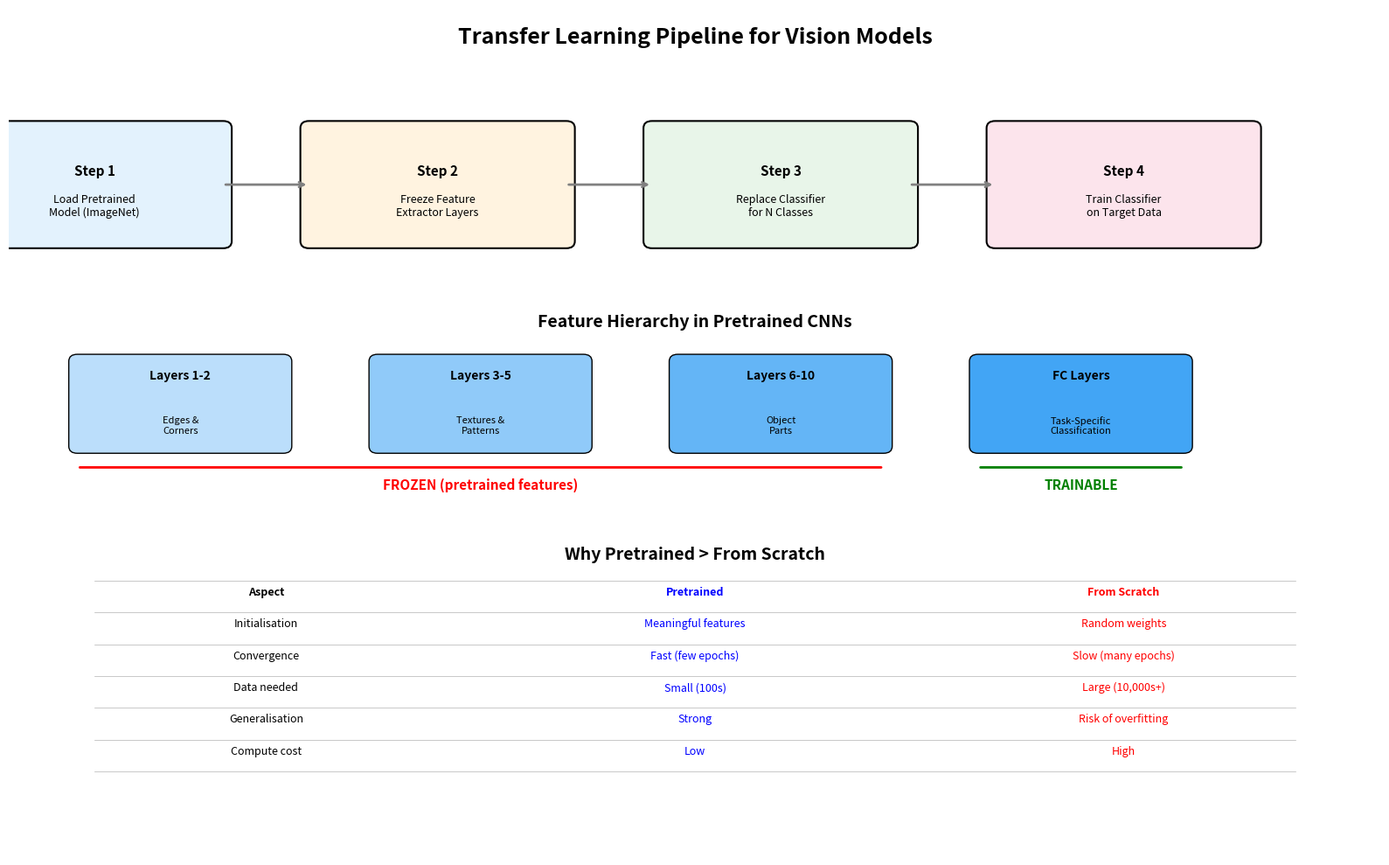

This figure's Python source:
"""
Assignment 2 - Question 10 (20 marks / 6.7%)
Theoretical Question: Why Pretrained Models Outperform Training from Scratch

This file contains the comprehensive answer to Question 10.

Requirements: pip install matplotlib numpy
"""

import matplotlib.pyplot as plt
import matplotlib.patches as patches
import numpy as np

# ============================================================================
# ANSWER TO QUESTION 10
# ============================================================================

answer = """
================================================================================
QUESTION 10: Why Pretrained Models Usually Perform Better Than Models
             Trained from Scratch
================================================================================

1. WHY PRETRAINED MODELS LEAD TO BETTER RESULTS
------------------------------------------------------------------------
a) Superior Weight Initialisation:
   Pretrained models start with weights that already encode meaningful
   visual features learned from millions of images. Random initialisation
   places the model at an arbitrary point in the loss landscape, whereas
   pretraining places it near a region of good solutions. This results
   in faster convergence and often a better final solution.

b) Hierarchical Feature Transfer:
   Deep neural networks learn hierarchical features:
   - Layer 1-2: Edges, corners, colour gradients (universal)
   - Layer 3-5: Textures, patterns, simple shapes (mostly universal)
   - Layer 6-10: Object parts, complex patterns (somewhat task-specific)
   - Final layers: Task-specific features
   The early and middle layers learn features that are highly transferable
   across visual tasks. Pretraining captures these universal features,
   which would otherwise need to be learned from scratch.

c) Data Efficiency:
   Training deep networks from scratch requires large amounts of data to
   learn good representations. Pretrained models leverage knowledge from
   massive datasets (e.g., ImageNet with 1.2M images), enabling good
   performance even on small downstream datasets with hundreds of images.

d) Regularisation Effect:
   Pretrained weights constrain the model's parameter space, acting as
   a strong prior. This implicit regularisation reduces overfitting,
   especially beneficial when the downstream dataset is small.

e) Reduced Training Time:
   Since the feature extractor is already trained, only the classifier
   needs to be adapted. This dramatically reduces computation:
   - From scratch: Train all ~138M parameters (VGG16) for many epochs
   - Transfer: Train only ~4M classifier parameters for few epochs

f) Better Generalisation:
   Models trained from scratch on limited data tend to memorise training
   examples rather than learning generalisable patterns. Pretrained
   features, having been validated across millions of diverse images,
   generalise better to unseen data.

2. THE COMMONLY USED DATASET FOR PRETRAINING IN COMPUTER VISION
------------------------------------------------------------------------
The most widely used dataset for pretraining computer vision models is
ImageNet (specifically, ImageNet-1K or ILSVRC):

  ImageNet-1K (ILSVRC) Statistics:
  - 1,281,167 training images
  - 50,000 validation images
  - 1,000 object categories
  - Categories span animals, vehicles, food, instruments, etc.
  - Images are natural, real-world photographs
  - Resolution varies (typically resized to 224×224 or 256×256)

  Other pretraining datasets include:
  - ImageNet-21K: 14 million images, 21,841 categories
  - JFT-300M (Google): 300 million images, 18,291 categories (proprietary)
  - LAION-5B: 5 billion image-text pairs (for CLIP-style pretraining)
  - COCO: 330K images with 80 categories (used for detection/segmentation)
  - Places365: 1.8 million images for scene recognition

3. WHY IMAGENET IS COMMONLY USED FOR PRETRAINING
------------------------------------------------------------------------
a) Diversity: 1,000 categories cover a broad range of visual concepts,
   ensuring the model learns diverse features applicable to many domains.

b) Scale: 1.28M images provide sufficient data to train deep networks
   without severe overfitting.

c) Standardisation: ImageNet has been the de facto benchmark since the
   ILSVRC competition (2010-2017). All major architectures (AlexNet,
   VGG, ResNet, Inception, EfficientNet) provide ImageNet-pretrained
   weights, making it the standard transfer learning source.

d) Quality: Images are curated and labelled by human annotators,
   ensuring reliable ground truth.

e) Proven Effectiveness: Decades of research have demonstrated that
   ImageNet-pretrained features transfer well to diverse downstream
   tasks including medical imaging, satellite imagery, fine-grained
   recognition, and action recognition.

f) Accessibility: ImageNet is freely available for research, and all
   major deep learning frameworks (PyTorch, TensorFlow) provide
   pretrained model checkpoints.

4. STEPS TO APPLY A PRETRAINED MODEL TO DOWNSTREAM TASKS
------------------------------------------------------------------------
  Step 1: Select a pretrained model architecture (e.g., VGG16, ResNet50,
          EfficientNet) with weights pretrained on ImageNet.

  Step 2: Load the pretrained weights into the model.
          Example: model = models.resnet50(weights='IMAGENET1K_V1')

  Step 3: Freeze the feature extractor layers (convolutional layers).
          for param in model.features.parameters():
              param.requires_grad = False

  Step 4: Replace the final classification layer(s) to match the number
          of classes in the downstream task.
          model.fc = nn.Linear(2048, num_downstream_classes)

  Step 5: Prepare the downstream dataset with appropriate preprocessing
          (resize to the model's expected input size, apply the same
          normalisation used during pretraining).

  Step 6: Train only the new classification layers on the downstream
          dataset using a suitable optimizer and learning rate.

  Step 7: (Optional) Fine-tune the entire network with a very small
          learning rate to adapt all layers to the downstream task.

  Step 8: Evaluate on a held-out test set and iterate on hyperparameters.

5. LIMITATIONS OF PRETRAINED MODELS IN PRACTICE
------------------------------------------------------------------------
a) Domain Gap:
   If the downstream domain is very different from ImageNet (e.g., medical
   X-rays, microscopy, satellite imagery), the pretrained features may
   not transfer well. The visual statistics (textures, shapes, colours)
   may differ significantly.

b) Task Mismatch:
   ImageNet pretraining is for classification. If the downstream task is
   very different (e.g., object detection, segmentation, pose estimation),
   additional task-specific components and training are needed.

c) Bias Inheritance:
   Pretrained models inherit biases from the pretraining dataset. ImageNet
   has known biases (geographic, cultural, representational) that may
   propagate to downstream applications, leading to unfair outcomes.

d) Fixed Architecture:
   Using a pretrained model constrains the architecture choice. If the
   optimal architecture for the downstream task differs, the pretrained
   model may be suboptimal.

e) Computational Overhead:
   Large pretrained models (e.g., ViT-Large) require significant memory
   and compute even when only the classifier is trained, as forward
   passes through frozen layers are still needed.

f) Negative Transfer:
   In rare cases, pretrained features can hurt performance if the source
   and target domains are too dissimilar. The model may learn to rely on
   irrelevant features, leading to worse results than training from scratch.

g) License and Privacy Concerns:
   Some pretraining datasets may contain copyrighted or personally
   identifiable content, raising legal and ethical concerns.

================================================================================
"""

print(answer)

# ============================================================================
# VISUALISATION: Transfer Learning Pipeline
# ============================================================================

fig, ax = plt.subplots(figsize=(16, 10))
ax.set_xlim(0, 16)
ax.set_ylim(0, 12)
ax.axis("off")

ax.text(8, 11.5, "Transfer Learning Pipeline for Vision Models", fontsize=18,
        fontweight="bold", ha="center")

# Step boxes
steps = [
    ("Step 1", "Load Pretrained\nModel (ImageNet)", "#E3F2FD", 1, 9.5),
    ("Step 2", "Freeze Feature\nExtractor Layers", "#FFF3E0", 5, 9.5),
    ("Step 3", "Replace Classifier\nfor N Classes", "#E8F5E9", 9, 9.5),
    ("Step 4", "Train Classifier\non Target Data", "#FCE4EC", 13, 9.5),
]

for step_name, desc, colour, x, y in steps:
    ax.add_patch(patches.FancyBboxPatch((x - 1.5, y - 0.8), 3, 1.6,
                 boxstyle="round,pad=0.1", facecolor=colour, edgecolor="black", linewidth=1.5))
    ax.text(x, y + 0.2, step_name, fontsize=11, fontweight="bold", ha="center", va="center")
    ax.text(x, y - 0.3, desc, fontsize=9, ha="center", va="center")

# Arrows between steps
for i in range(3):
    x_start = steps[i][3] + 1.5
    x_end = steps[i + 1][3] - 1.5
    ax.annotate("", xy=(x_end, 9.5), xytext=(x_start, 9.5),
                arrowprops=dict(arrowstyle="->", lw=2, color="gray"))

# ImageNet feature hierarchy visualisation
feature_layers = [
    ("Layers 1-2", "Edges &\nCorners", "#BBDEFB", 2),
    ("Layers 3-5", "Textures &\nPatterns", "#90CAF9", 5.5),
    ("Layers 6-10", "Object\nParts", "#64B5F6", 9),
    ("FC Layers", "Task-Specific\nClassification", "#42A5F5", 12.5),
]

ax.text(8, 7.5, "Feature Hierarchy in Pretrained CNNs", fontsize=14,
        fontweight="bold", ha="center")

for name, desc, colour, x in feature_layers:
    ax.add_patch(patches.FancyBboxPatch((x - 1.2, 5.8), 2.4, 1.2,
                 boxstyle="round,pad=0.1", facecolor=colour, edgecolor="black", linewidth=1))
    ax.text(x, 6.8, name, fontsize=10, fontweight="bold", ha="center", va="center")
    ax.text(x, 6.1, desc, fontsize=8, ha="center", va="center")

# Bracket for frozen / trainable
ax.annotate("", xy=(0.8, 5.5), xytext=(10.2, 5.5),
            arrowprops=dict(arrowstyle="-", lw=2, color="red"))
ax.text(5.5, 5.2, "FROZEN (pretrained features)", fontsize=11, ha="center",
        color="red", fontweight="bold")

ax.annotate("", xy=(11.3, 5.5), xytext=(13.7, 5.5),
            arrowprops=dict(arrowstyle="-", lw=2, color="green"))
ax.text(12.5, 5.2, "TRAINABLE", fontsize=11, ha="center",
        color="green", fontweight="bold")

# Comparison table
ax.text(8, 4.2, "Why Pretrained > From Scratch", fontsize=14,
        fontweight="bold", ha="center")

table_data = [
    ("Aspect", "Pretrained", "From Scratch"),
    ("Initialisation", "Meaningful features", "Random weights"),
    ("Convergence", "Fast (few epochs)", "Slow (many epochs)"),
    ("Data needed", "Small (100s)", "Large (10,000s+)"),
    ("Generalisation", "Strong", "Risk of overfitting"),
    ("Compute cost", "Low", "High"),
]

for i, (col1, col2, col3) in enumerate(table_data):
    y = 3.7 - i * 0.45
    weight = "bold" if i == 0 else "normal"
    ax.text(3, y, col1, fontsize=9, ha="center", fontweight=weight)
    ax.text(8, y, col2, fontsize=9, ha="center", fontweight=weight, color="blue")
    ax.text(13, y, col3, fontsize=9, ha="center", fontweight=weight, color="red")

# Horizontal lines for table
for i in range(len(table_data) + 1):
    y = 3.9 - i * 0.45
    ax.plot([1, 15], [y, y], "k-", lw=0.5, alpha=0.3)

plt.tight_layout()
plt.savefig("q10_transfer_learning_diagram.png", dpi=150, bbox_inches="tight")
plt.close()
print("Saved: q10_transfer_learning_diagram.png")

# Save answer
with open("q10_answer.txt", "w") as f:
    f.write(answer)
print("Saved: q10_answer.txt")
print("\nQuestion 10 complete.")
